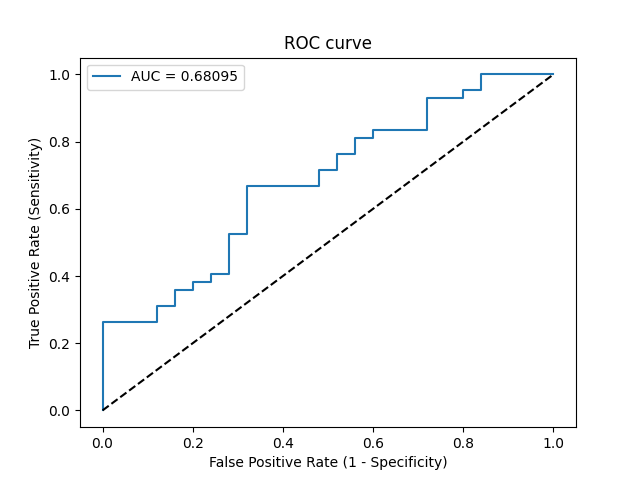

Values plotted in this chart, from the file beside it:
Threshold, Sensitivity, Specificity, NPV, PPV
inf, 0.0, 1.0, 0.3731, 0
0.9858, 0.02381, 1.0, 0.3788, 1.0
0.7626, 0.2619, 1.0, 0.4464, 1.0
0.7476, 0.2619, 0.88, 0.4151, 0.7857
0.7293, 0.3095, 0.88, 0.4314, 0.8125
0.7286, 0.3095, 0.84, 0.42, 0.7647
0.7196, 0.3571, 0.84, 0.4375, 0.7895
0.7195, 0.3571, 0.8, 0.4255, 0.75
0.7142, 0.381, 0.8, 0.4348, 0.7619
0.6769, 0.381, 0.76, 0.4222, 0.7273
0.6636, 0.4048, 0.76, 0.4318, 0.7391
0.6323, 0.4048, 0.72, 0.4186, 0.7083
0.6116, 0.5238, 0.72, 0.4737, 0.7586
0.6082, 0.5238, 0.68, 0.4595, 0.7333
0.566, 0.6667, 0.68, 0.5484, 0.7778
0.5578, 0.6667, 0.52, 0.4815, 0.7
0.5547, 0.7143, 0.52, 0.52, 0.7143
0.5502, 0.7143, 0.48, 0.5, 0.6977
0.5475, 0.7619, 0.48, 0.5455, 0.7111
0.5474, 0.7619, 0.44, 0.5238, 0.6957
0.5383, 0.8095, 0.44, 0.5789, 0.7083
0.5359, 0.8095, 0.4, 0.5556, 0.6939
0.5347, 0.8333, 0.4, 0.5882, 0.7
0.526, 0.8333, 0.28, 0.5, 0.6604
0.5193, 0.9286, 0.28, 0.7, 0.6842
0.5148, 0.9286, 0.2, 0.625, 0.661
0.5135, 0.9524, 0.2, 0.7143, 0.6667
0.5124, 0.9524, 0.16, 0.6667, 0.6557
0.5092, 1.0, 0.16, 1.0, 0.6667
0.4794, 1.0, 0.0, 0, 0.6269
